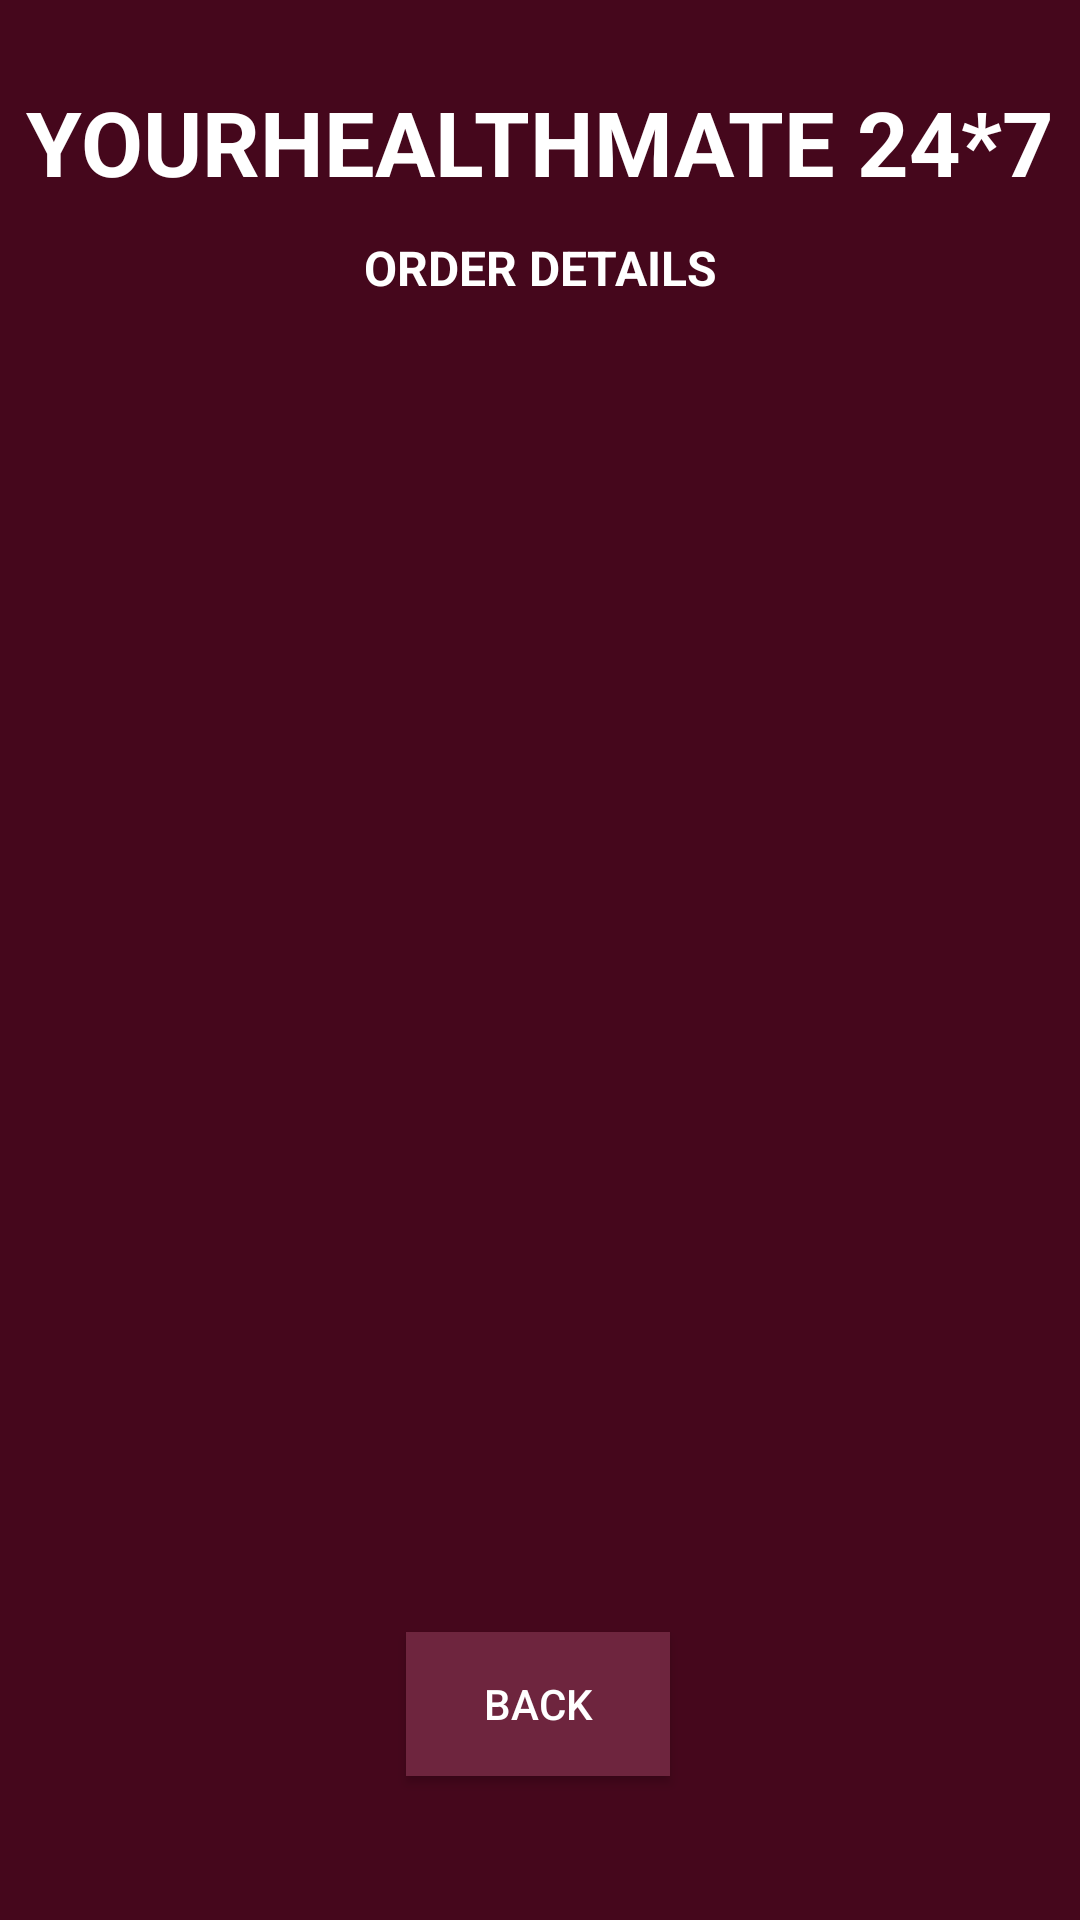

Here is an Android app screen rendered from its layout file. Give the layout XML and the strings, colors and styles it references.
<!-- AndroidManifest.xml: application theme Theme.YourHealthMate -->
<!-- res/layout/activity_order_details.xml -->
<?xml version="1.0" encoding="utf-8"?>
<androidx.constraintlayout.widget.ConstraintLayout xmlns:android="http://schemas.android.com/apk/res/android"
    xmlns:app="http://schemas.android.com/apk/res-auto"
    xmlns:tools="http://schemas.android.com/tools"
    android:layout_width="match_parent"
    android:layout_height="match_parent"
    android:background="@color/maroon"
    tools:context=".OrderDetailsActivity">

    <ListView
        android:id="@+id/listViewoD"
        android:layout_width="350dp"
        android:layout_height="500dp"
        android:layout_margin="10dp"
        android:layout_marginStart="16dp"
        android:layout_marginTop="16dp"
        android:layout_marginEnd="16dp"
        android:layout_marginBottom="104dp"
        android:textColor="@color/white"
        app:layout_constraintBottom_toBottomOf="parent"
        app:layout_constraintEnd_toEndOf="parent"
        app:layout_constraintHorizontal_bias="0.482"
        app:layout_constraintStart_toStartOf="parent"
        app:layout_constraintTop_toBottomOf="@+id/textviewodtitle"
        app:layout_constraintVertical_bias="0.0" />

    <Button
        android:id="@+id/buttonodbacK"
        android:layout_width="wrap_content"
        android:layout_height="wrap_content"
        android:layout_marginBottom="48dp"
        android:background="@color/lightred"
        android:text="Back"
        android:textColor="@color/white"
        app:layout_constraintBottom_toBottomOf="parent"
        app:layout_constraintEnd_toEndOf="parent"
        app:layout_constraintHorizontal_bias="0.498"
        app:layout_constraintStart_toStartOf="parent" />

    <TextView
        android:id="@+id/textviewodtitle"
        android:layout_width="wrap_content"
        android:layout_height="wrap_content"
        android:text="ORDER DETAILS"
        android:textColor="@color/white"
        android:textSize="16sp"
        android:textStyle="bold"
        app:layout_constraintBottom_toBottomOf="parent"
        app:layout_constraintEnd_toEndOf="parent"
        app:layout_constraintStart_toStartOf="parent"
        app:layout_constraintTop_toBottomOf="@+id/textviewod"
        app:layout_constraintVertical_bias="0.0199"

        />

    <TextView
        android:id="@+id/textviewod"
        android:layout_width="wrap_content"
        android:layout_height="wrap_content"
        android:text="YOURHEALTHMATE 24*7"
        android:textColor="@color/white"
        android:textSize="30sp"
        android:textStyle="bold"
        app:layout_constraintBottom_toBottomOf="parent"
        app:layout_constraintEnd_toEndOf="parent"
        app:layout_constraintStart_toStartOf="parent"
        app:layout_constraintTop_toTopOf="parent"
        app:layout_constraintVertical_bias="0.045"

        />
</androidx.constraintlayout.widget.ConstraintLayout>
<!-- resources referenced by this layout -->
<resources>
  <color name="lightred">#6E253E</color>
  <color name="maroon">#45071C</color>
  <color name="white">#FFFFFFFF</color>
  <style name="Theme.YourHealthMate" parent="Base.Theme.YourHealthMate" />
  <style name="Base.Theme.YourHealthMate" parent="Theme.AppCompat.Light.NoActionBar">
          
          
      </style>
</resources>
